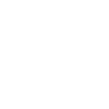
t = 0.00 s
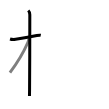
t = 2.50 s
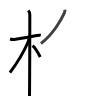
t = 4.75 s
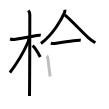
t = 7.25 s
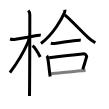
t = 9.50 s
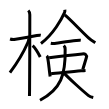
t = 12.00 s

The animated SVG that drew these frames (rendered in a browser with its animation timeline set to each time). Animation: 12 SMIL elements (animate=12); one cycle of 12.00 s.

<svg width="109px" height="109px" viewBox="0 0 px 109px" xmlns="http://www.w3.org/2000/svg" xmlns:xlink="http://www.w3.org/1999/xlink" xml:space="preserve" version="1.1"  baseProfile="full">
<path d="M10.03,38.99c1.97,0.64,4.06,0.58,5.61,0.36c5.46-0.79,14.29-2.36,21.17-3.76c1.45-0.29,2.94-0.46,3.95-0.25" style="fill:none;stroke:black;stroke-width:3;opacity:0">
  <animate attributeType="CSS" attributeName="opacity" from="0" to="1" begin="0s" dur="1s" repeatCount="0" fill="freeze" />
</path>
<path d="M28.27,10.5c0.93,0.93,1.54,2.75,1.54,4.28c0,0.83-0.04,54.55-0.23,74.34c-0.03,3.52-0.07,5.97-0.1,6.88" style="fill:none;stroke:black;stroke-width:3;opacity:0">
  <animate attributeType="CSS" attributeName="opacity" from="0" to="1" begin="1s" dur="1s" repeatCount="0" fill="freeze" />
</path>
<path d="M28.81,38.42c0,1.45-0.48,3.01-0.94,4.07c-5.39,12.24-9.04,18.38-17.93,30.09" style="fill:none;stroke:black;stroke-width:3;opacity:0">
  <animate attributeType="CSS" attributeName="opacity" from="0" to="1" begin="2s" dur="1s" repeatCount="0" fill="freeze" />
</path>
<path d="M32.62,45.62c2.19,1.84,5.78,7.82,7.63,11.39" style="fill:none;stroke:black;stroke-width:3;opacity:0">
  <animate attributeType="CSS" attributeName="opacity" from="0" to="1" begin="3s" dur="1s" repeatCount="0" fill="freeze" />
</path>
<path d="M64.87,9.75c0.07,0.79,0.08,1.87-0.38,2.94C61.75,19,53.25,34.25,40.96,43.5" style="fill:none;stroke:black;stroke-width:3;opacity:0">
  <animate attributeType="CSS" attributeName="opacity" from="0" to="1" begin="4s" dur="1s" repeatCount="0" fill="freeze" />
</path>
<path d="M64.78,14.88c5.47,4.37,16.81,16.59,23.76,22.98c2.2,2.03,4.29,3.27,6.76,4.83" style="fill:none;stroke:black;stroke-width:3;opacity:0">
  <animate attributeType="CSS" attributeName="opacity" from="0" to="1" begin="5s" dur="1s" repeatCount="0" fill="freeze" />
</path>
<path d="M50.78,43.24c1.97,0.39,3.82,0.25,5.38,0.04c4.77-0.67,13.87-2.1,19.99-2.77c1.29-0.14,3.11-0.38,4.62-0.17" style="fill:none;stroke:black;stroke-width:3;opacity:0">
  <animate attributeType="CSS" attributeName="opacity" from="0" to="1" begin="6s" dur="1s" repeatCount="0" fill="freeze" />
</path>
<path d="M46.68,55.84c0.62,0.62,0.95,1.54,1.08,2.29c1.02,5.79,1.2,9.36,1.85,14.5c0.15,1.18,0.32,2.44,0.53,3.84" style="fill:none;stroke:black;stroke-width:3;opacity:0">
  <animate attributeType="CSS" attributeName="opacity" from="0" to="1" begin="7s" dur="1s" repeatCount="0" fill="freeze" />
</path>
<path d="M49.16,57.74c9.93-1.3,26.3-3.22,33.09-3.84c2.93-0.27,4.97,0.72,4.06,3.87c-1.13,3.85-2.2,7.44-3.53,11.68" style="fill:none;stroke:black;stroke-width:3;opacity:0">
  <animate attributeType="CSS" attributeName="opacity" from="0" to="1" begin="8s" dur="1s" repeatCount="0" fill="freeze" />
</path>
<path d="M51.08,73.75c5.54-0.46,20.55-2.12,30.07-2.94c1.67-0.14,3.17-0.26,4.4-0.34" style="fill:none;stroke:black;stroke-width:3;opacity:0">
  <animate attributeType="CSS" attributeName="opacity" from="0" to="1" begin="9s" dur="1s" repeatCount="0" fill="freeze" />
</path>
<path d="M63.79,45.5c0.92,0.92,1.34,2.38,1.36,3.75c0.48,25.5-4.02,39.75-25.15,51" style="fill:none;stroke:black;stroke-width:3;opacity:0">
  <animate attributeType="CSS" attributeName="opacity" from="0" to="1" begin="10s" dur="1s" repeatCount="0" fill="freeze" />
</path>
<path d="M64,73c3.83,4.52,20.32,19.27,24.55,22.58c1.43,1.12,3.27,1.6,4.7,1.92" style="fill:none;stroke:black;stroke-width:3;opacity:0">
  <animate attributeType="CSS" attributeName="opacity" from="0" to="1" begin="11s" dur="1s" repeatCount="0" fill="freeze" />
</path>
</svg>
